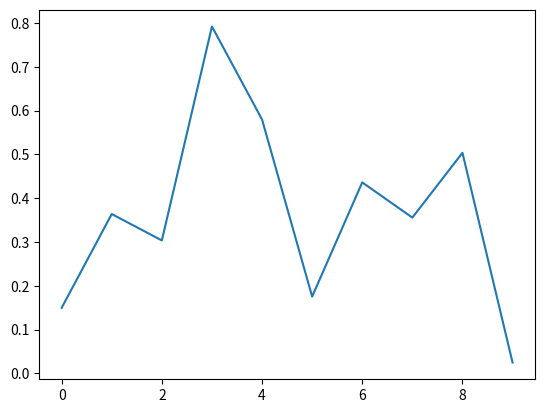

Generate this figure with matplotlib:
import matplotlib.pyplot as plt
import numpy as np

fig, ax = plt.subplots()
ax.plot(np.random.rand(10))

def onclick(event):
    print ('button=%d, x=%d, y=%d, xdata=%f, ydata=%f'%(
        event.button, event.x, event.y, event.xdata, event.ydata))

cid = fig.canvas.mpl_connect('button_press_event', onclick)
plt.show()